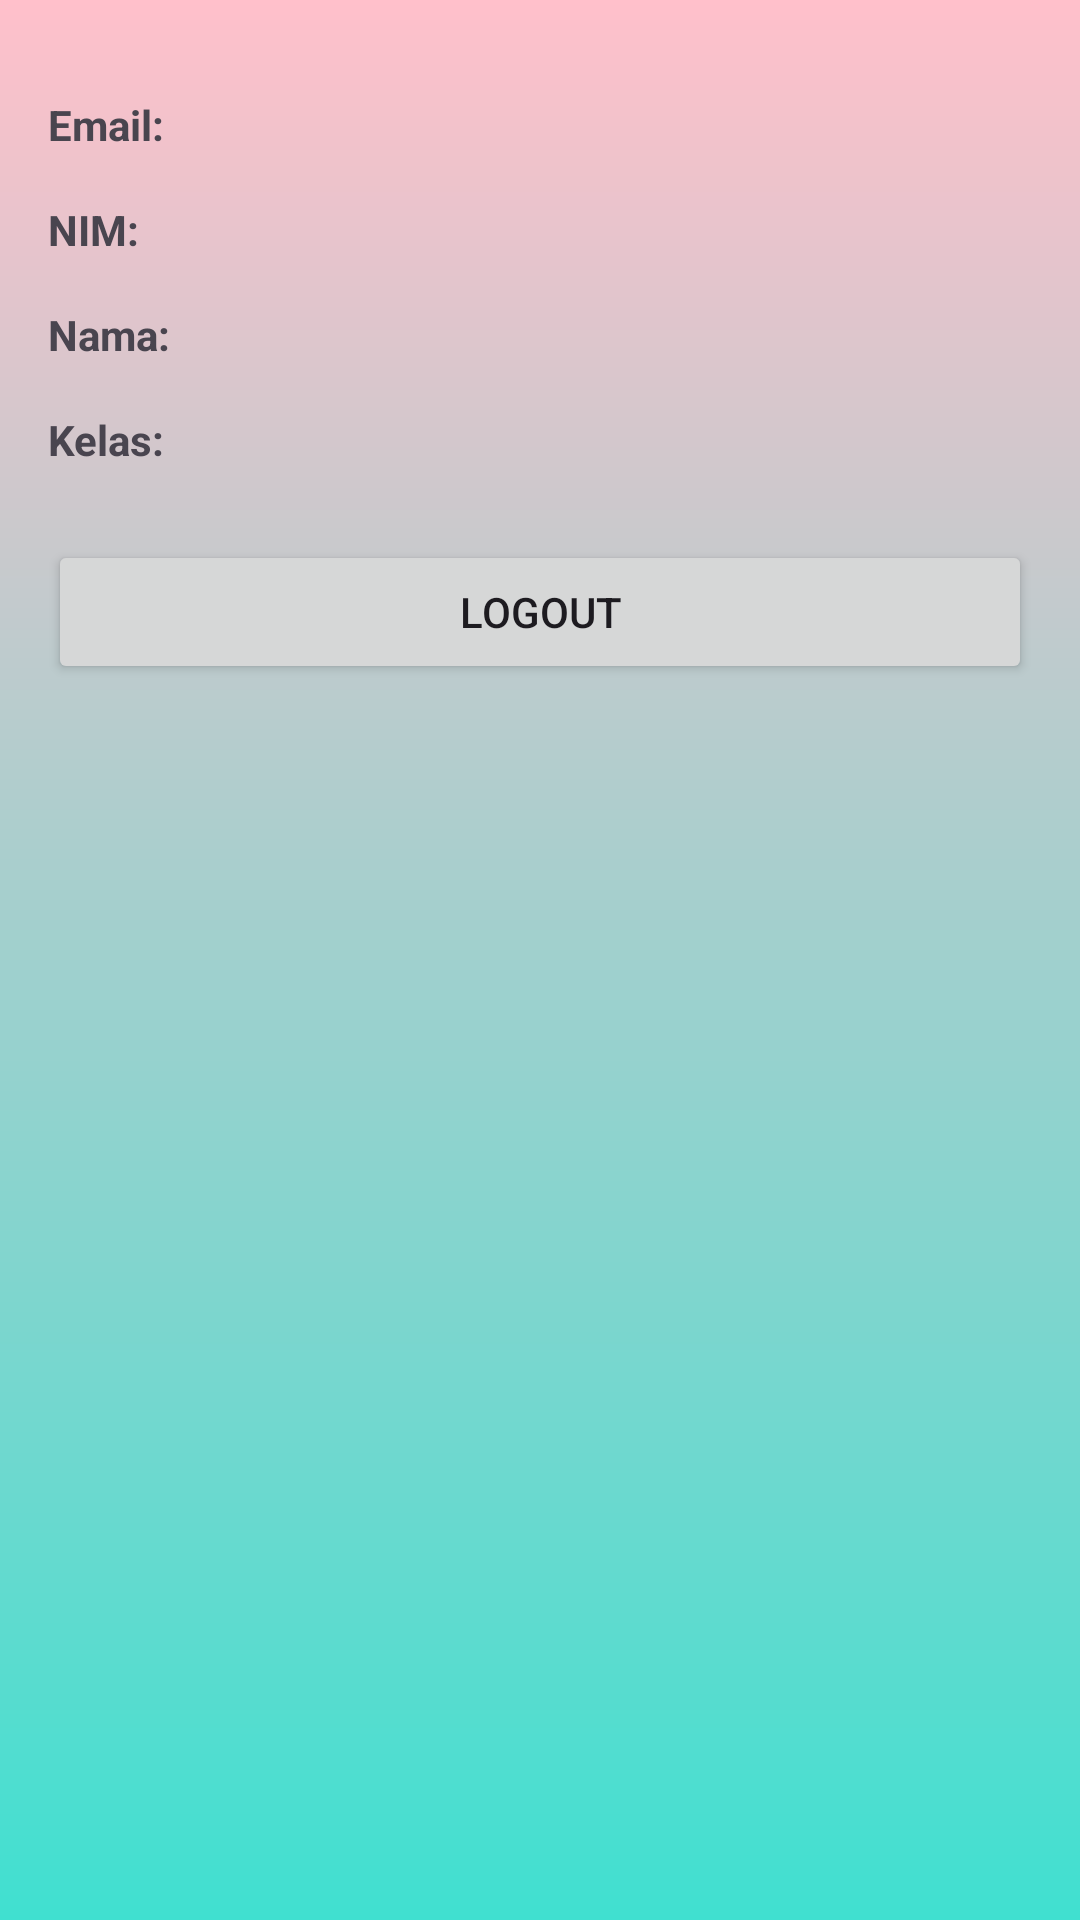

This screen was rendered from an Android layout file. Write that file and the resources it references.
<!-- AndroidManifest.xml: application theme Theme.AlumniDevsApp -->
<!-- res/layout/fragment_profile.xml -->
<?xml version="1.0" encoding="utf-8"?>
<LinearLayout xmlns:android="http://schemas.android.com/apk/res/android"
    android:layout_width="match_parent"
    android:background="@drawable/pinky"
    android:layout_height="match_parent"
    android:orientation="vertical"
    android:padding="16dp">

    <LinearLayout
        android:layout_width="match_parent"
        android:layout_height="wrap_content"
        android:orientation="horizontal"
        android:layout_marginTop="16dp">
        <TextView
            android:layout_width="wrap_content"
            android:layout_height="wrap_content"
            android:text="Email: "
            android:textStyle="bold"/>
        <TextView
            android:id="@+id/email"
            android:layout_width="wrap_content"
            android:layout_height="wrap_content"/>
    </LinearLayout>

    <LinearLayout
        android:layout_width="match_parent"
        android:layout_height="wrap_content"
        android:orientation="horizontal"
        android:layout_marginTop="16dp">
        <TextView
            android:layout_width="wrap_content"
            android:layout_height="wrap_content"
            android:text="NIM: "
            android:textStyle="bold"/>
        <TextView
            android:id="@+id/nim"
            android:layout_width="wrap_content"
            android:layout_height="wrap_content"/>
    </LinearLayout>

    <LinearLayout
        android:layout_width="match_parent"
        android:layout_height="wrap_content"
        android:orientation="horizontal"
        android:layout_marginTop="16dp">
        <TextView
            android:layout_width="wrap_content"
            android:layout_height="wrap_content"
            android:text="Nama: "
            android:textStyle="bold"/>
        <TextView
            android:id="@+id/nama"
            android:layout_width="wrap_content"
            android:layout_height="wrap_content"/>
    </LinearLayout>

    <LinearLayout
        android:layout_width="match_parent"
        android:layout_height="wrap_content"
        android:orientation="horizontal"
        android:layout_marginTop="16dp">
        <TextView
            android:layout_width="wrap_content"
            android:layout_height="wrap_content"
            android:text="Kelas: "
            android:textStyle="bold"/>
        <TextView
            android:id="@+id/kelas"
            android:layout_width="wrap_content"
            android:layout_height="wrap_content"/>
    </LinearLayout>

    <Button
        android:id="@+id/logoutButton"
        android:layout_width="match_parent"
        android:layout_height="wrap_content"
        android:text="Logout"
        android:layout_marginTop="24dp"/>
</LinearLayout>
<!-- resources referenced by this layout -->
<resources>
  <!-- drawable pinky (drawable) -->
  <?xml version="1.0" encoding="utf-8"?>
  <layer-list xmlns:android="http://schemas.android.com/apk/res/android">
      <item>
          <shape>
              <gradient
                  android:angle="90"
                  android:startColor="#40E0D0"
                  android:endColor="#FFC0CB"
                  android:type="linear" />
          </shape>
      </item>
  </layer-list>
  <style name="Theme.AlumniDevsApp" parent="Base.Theme.AlumniDevsApp" />
  <style name="Base.Theme.AlumniDevsApp" parent="Theme.Material3.DayNight.NoActionBar">
          
          <item name="colorPrimary">@color/colorPrimary</item>
          <item name="colorPrimaryVariant">@color/colorPrimaryDark</item>
          <item name="colorAccent">@color/colorAccent</item>
          <item name="colorOnPrimary">@color/white</item>
          <item name="colorSecondary">@color/colorAccent</item>
          <item name="colorSecondaryVariant">@color/colorPrimaryDark</item>
          <item name="colorOnSecondary">@color/white</item>
          <item name="android:statusBarColor" tools:targetApi="l">@color/colorPrimaryDark</item>
      </style>
  <color name="colorPrimary">#40E0D0</color>
  <color name="colorPrimaryDark">#008080</color>
  <color name="colorAccent">#40E0D0</color>
  <color name="white">#FFFFFF</color>
</resources>
